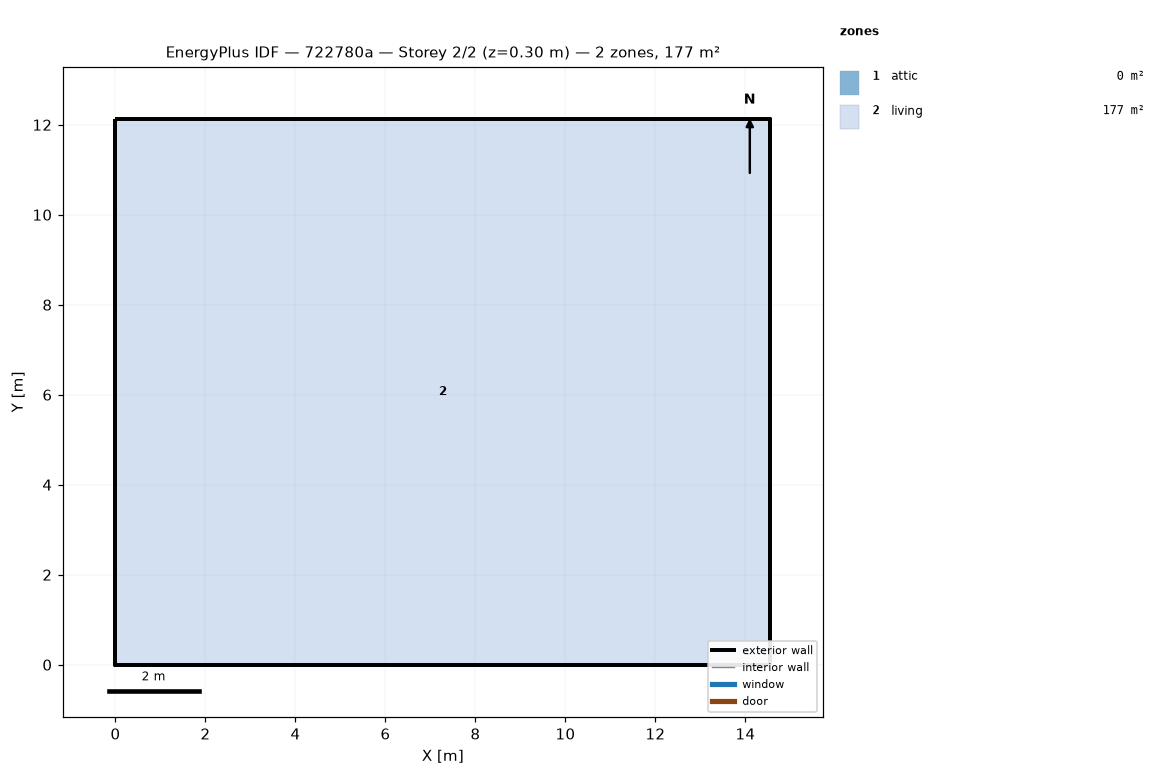
=== STOREY PLAN SPEC (per zone: floor XY polygon, exterior-wall plan segments, windows/doors) ===
zone 1: attic  (0.0 m²)
  exterior wall: (14.55, 0.00) – (14.55, 12.13) – (14.55, 6.06)  [18.2 m]
  exterior wall: (0.00, 12.13) – (0.00, 0.00) – (0.00, 6.06)  [18.2 m]
zone 2: living  (176.5 m²)
  floor: (0.00, 0.00) (0.00, 12.13) (14.55, 12.13) (14.55, 0.00)
  exterior wall: (0.00, 0.00) – (14.55, 0.00)  [14.6 m]
  exterior wall: (14.55, 0.00) – (14.55, 12.13)  [12.1 m]
  exterior wall: (14.55, 12.13) – (0.00, 12.13)  [14.6 m]
  exterior wall: (0.00, 12.13) – (0.00, 0.00)  [12.1 m]

=== DERIVED (storey summary) ===
Building: 722780a
Storey: 2 of 2  (floor level z = 0.30 m)
Storey gross floor area: 176.5 m²
Zones on this storey: 2
  - attic: floor 0.0 m²; exterior wall 36.4 m (24.5 m²); WWR 0.0%
  - living: floor 176.5 m²; exterior wall 53.4 m (146.4 m²); WWR 0.0%
Zone adjacency: (none detected)